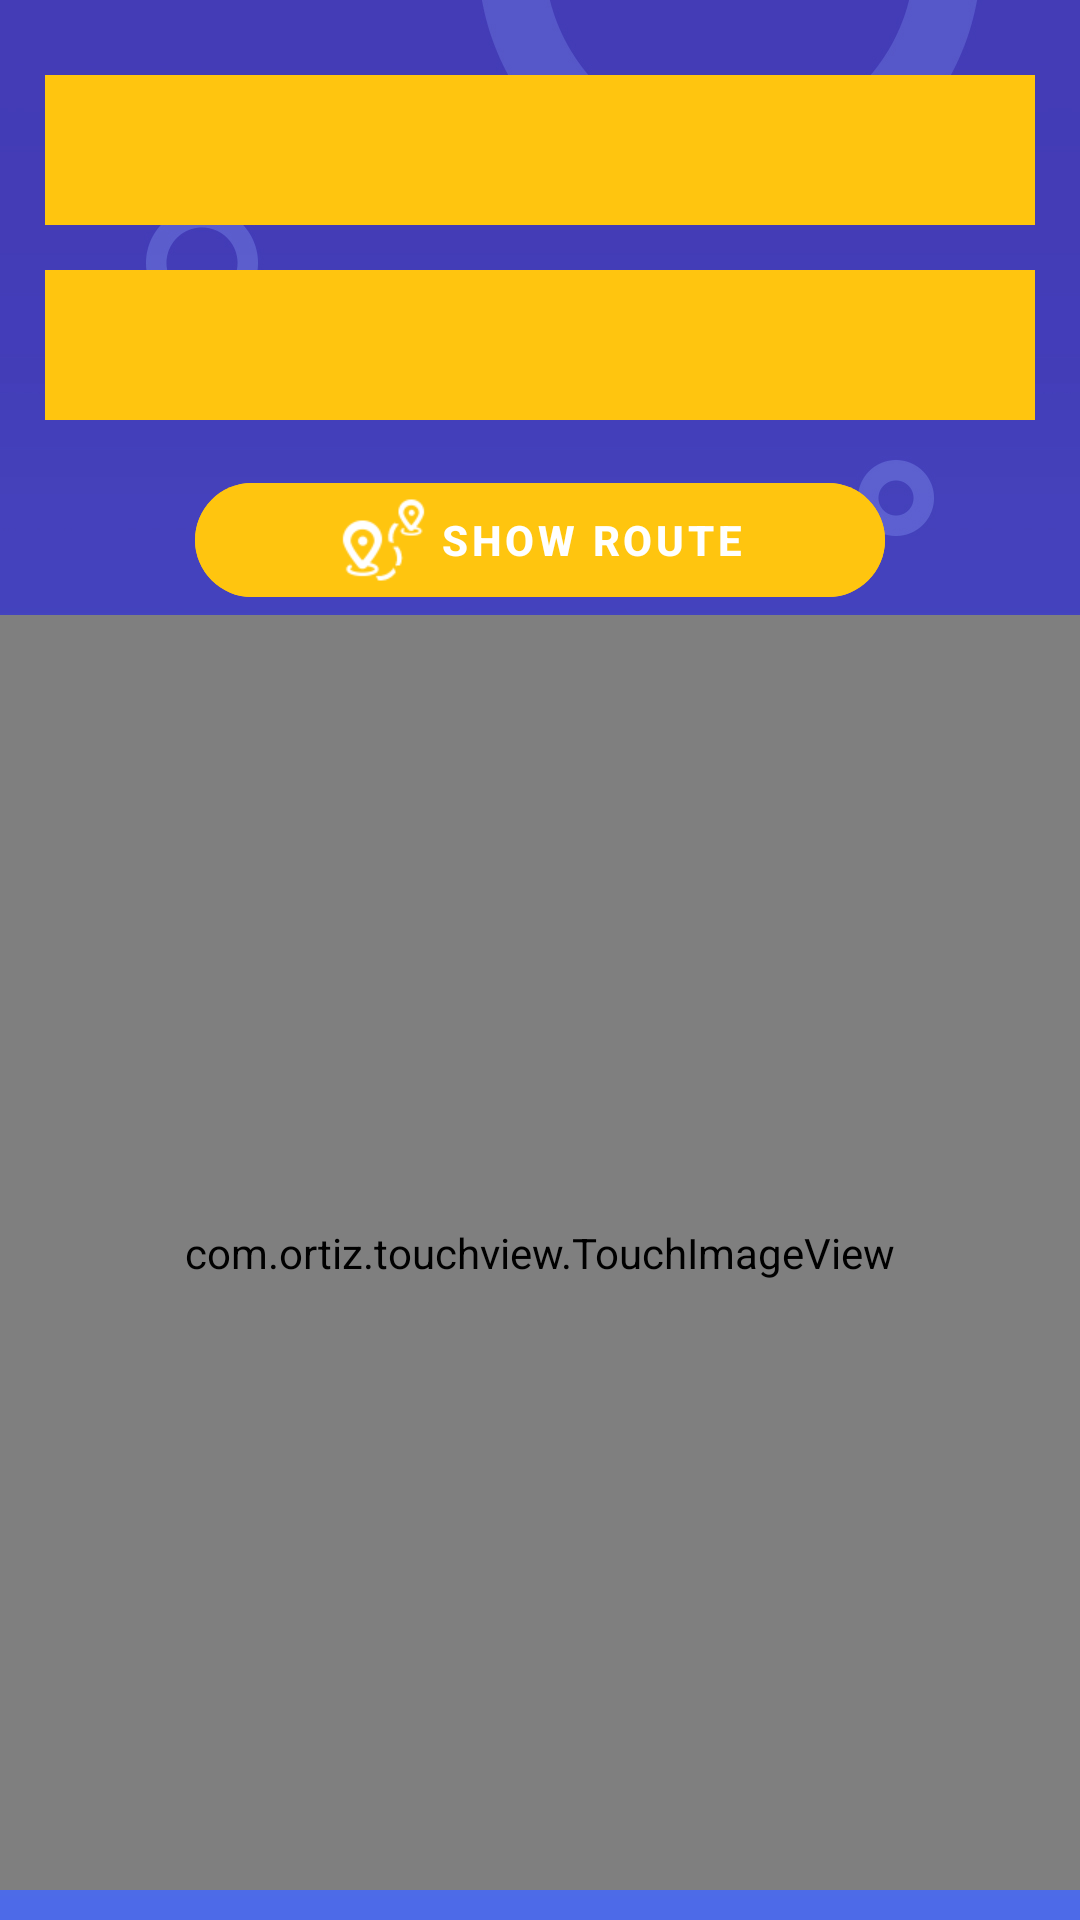

Reconstruct the res/layout file that produces this screen, plus the resources it refers to.
<!-- AndroidManifest.xml: application theme Theme.FYPMallManagmentSystemAndIPS -->
<!-- res/layout/activity_locate_me.xml -->
<?xml version="1.0" encoding="utf-8"?>
<RelativeLayout xmlns:android="http://schemas.android.com/apk/res/android"
    xmlns:app="http://schemas.android.com/apk/res-auto"
    xmlns:tools="http://schemas.android.com/tools"
    android:layout_width="match_parent"
    android:layout_height="match_parent"
    tools:context=".LocateMe"
    android:background="@drawable/background">

    <Spinner
        android:id="@+id/spnLocate"
        android:layout_width="match_parent"
        android:layout_height="50dp"
        android:layout_centerHorizontal="true"
        android:layout_marginLeft="15dp"
        android:layout_marginTop="25dp"
        android:layout_marginRight="15dp"
        android:background="@color/yellow"
        android:theme="@style/booking_SpinnerTheme" />

    <Spinner
        android:layout_width="match_parent"
        android:layout_height="50dp"
        android:layout_marginLeft="15dp"
        android:layout_marginRight="15dp"
        android:id="@+id/spnDestination"
        android:layout_centerHorizontal="true"
        android:layout_marginTop="15dp"
        android:theme="@style/booking_SpinnerTheme"
        android:background="@color/yellow"
        android:layout_below="@+id/spnLocate"/>

    <com.google.android.material.button.MaterialButton
        android:id="@+id/btnRoute"
        style="@style/Widget.MaterialComponents.Button.TextButton.Icon"
        android:layout_width="match_parent"
        android:layout_height="wrap_content"
        android:layout_below="@+id/spnDestination"
        android:layout_centerHorizontal="true"
        android:layout_marginTop="15dp"
        android:layout_marginRight="130dp"
        android:backgroundTint="@color/yellow"
        android:text="@string/showRoute"
        android:textColor="@color/white"
        android:textStyle="bold"
        app:cornerRadius="30dp"
        app:iconSize="30dp"
        app:iconTint="@color/white"
        app:icon="@drawable/showroute"
        app:iconGravity="textStart"/>

    <com.ortiz.touchview.TouchImageView
        android:layout_width="match_parent"
        android:layout_height="match_parent"
        android:layout_below="@+id/btnRoute"
        android:layout_centerHorizontal="true"
        android:layout_marginBottom="10dp"
        android:id="@+id/imgMap"/>

</RelativeLayout>
<!-- resources referenced by this layout -->
<resources>
  <color name="white">#FFFFFFFF</color>
  <color name="yellow">#FFC50F</color>
  <!-- drawable background: jpg bitmap (drawable, 202577 bytes) -->
  <!-- drawable showroute: png bitmap (drawable, 6311 bytes) -->
  <string name="showRoute">Show Route</string>
  <style name="booking_SpinnerTheme">
          <item name="android:textSize">15dp</item>
          <item name="android:textColor">#152E4C</item>
          <item name="android:textStyle">bold</item>
      </style>
  <style name="Theme.FYPMallManagmentSystemAndIPS" parent="Theme.MaterialComponents.Light">
          
          <item name="colorPrimary">@color/purple_500</item>
          <item name="colorPrimaryVariant">@color/purple_700</item>
          <item name="colorOnPrimary">@color/white</item>
          
          <item name="colorSecondary">@color/teal_200</item>
          <item name="colorSecondaryVariant">@color/teal_700</item>
          <item name="colorOnSecondary">@color/black</item>
          
          <item name="android:statusBarColor" tools:targetApi="l">?attr/colorPrimaryVariant</item>
          
      </style>
  <color name="purple_500">#FF6200EE</color>
  <color name="purple_700">#FF3700B3</color>
  <color name="teal_200">#FF03DAC5</color>
  <color name="teal_700">#FF018786</color>
  <color name="black">#FF000000</color>
</resources>
